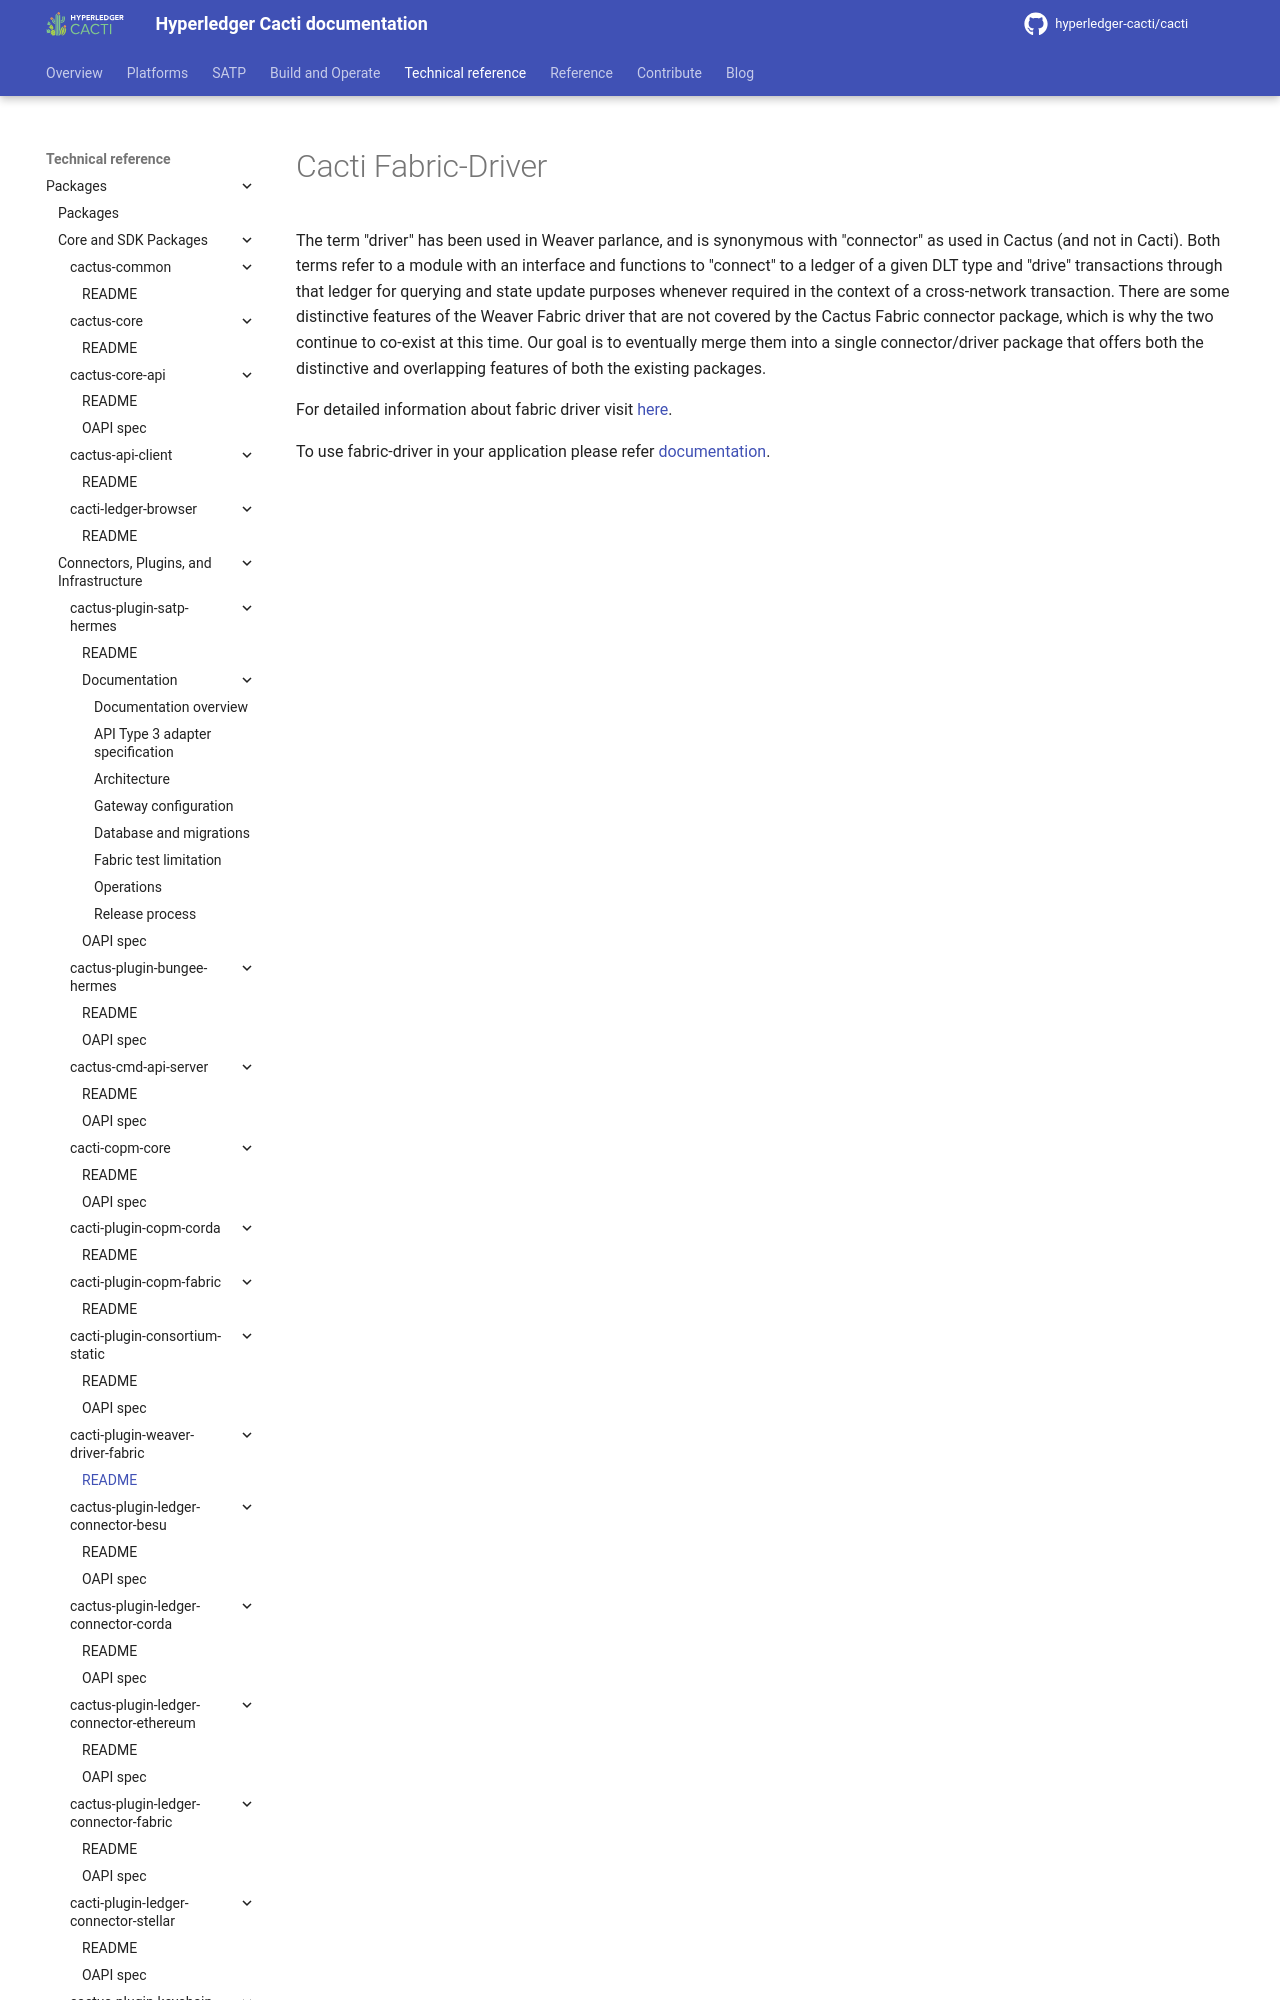

repository: hyperledger-cacti/cacti · page: dev/cactus/packages/cacti-plugin-weaver-driver-fabric/index.html · generator: mkdocs

<!--
 Copyright IBM Corp. All Rights Reserved.

 SPDX-License-Identifier: CC-BY-4.0
 -->
# Cacti Fabric-Driver

The term "driver" has been used in Weaver parlance, and is synonymous with "connector" as used in Cactus (and not in Cacti). Both terms refer to a module with an interface and functions to "connect" to a ledger of a given DLT type and "drive" transactions through that ledger for querying and state update purposes whenever required in the context of a cross-network transaction.
There are some distinctive features of the Weaver Fabric driver that are not covered by the Cactus Fabric connector package, which is why the two continue to c
